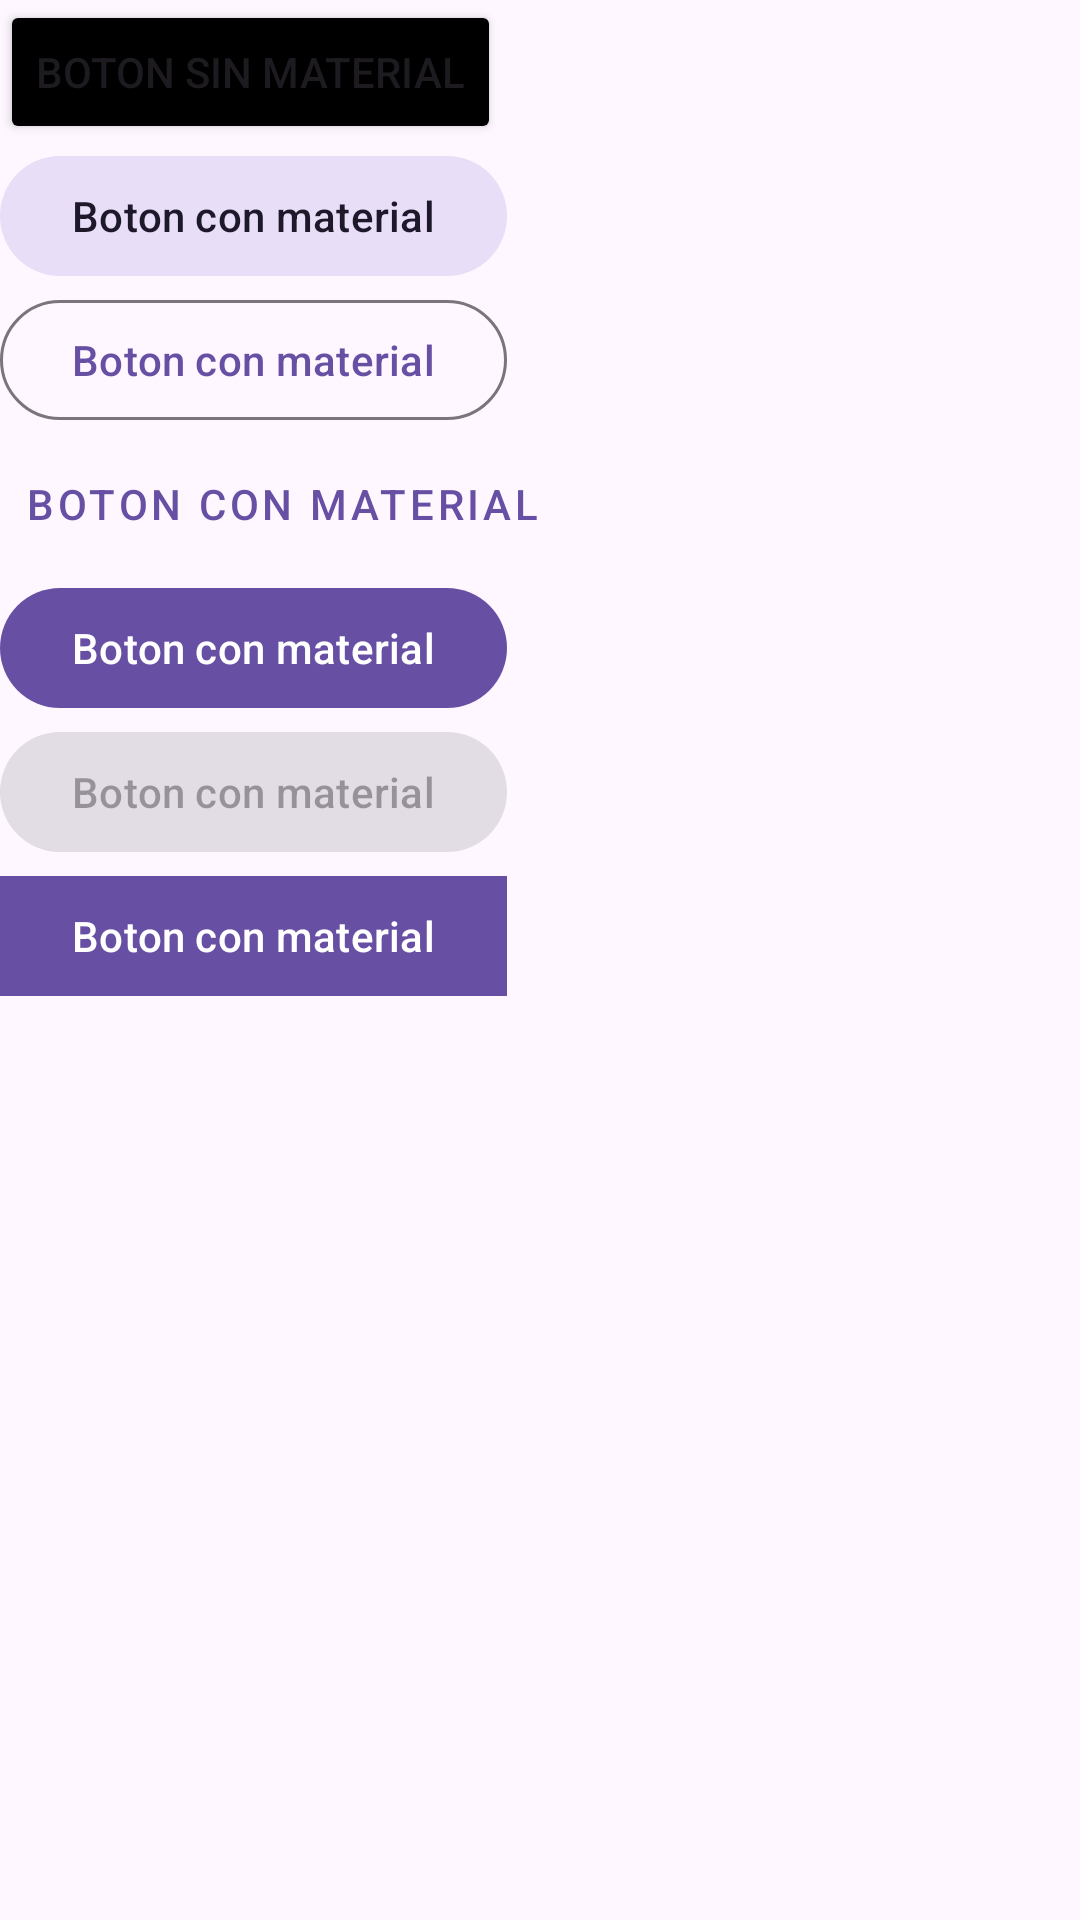

This screen was rendered from an Android layout file. Write that file and the resources it references.
<!-- AndroidManifest.xml: application theme Theme.UIMaterial -->
<!-- res/layout/activity_main.xml -->
<?xml version="1.0" encoding="utf-8"?>
<androidx.constraintlayout.widget.ConstraintLayout xmlns:android="http://schemas.android.com/apk/res/android"
    xmlns:app="http://schemas.android.com/apk/res-auto"
    xmlns:tools="http://schemas.android.com/tools"
    android:layout_width="match_parent"
    android:layout_height="match_parent"
    tools:context=".MainActivity">

    <LinearLayout
        android:layout_width="wrap_content"
        android:layout_height="wrap_content"
        android:orientation="vertical">

        <Button
            android:layout_width="wrap_content"
            android:layout_height="wrap_content"
            android:text="Boton sin material"
            android:backgroundTint="@color/black"/>
        <com.google.android.material.button.MaterialButton
            android:layout_width="wrap_content"
            android:layout_height="wrap_content"
            android:text="Boton con material"
            style="@style/Widget.Material3.Button.TonalButton"/>
        <com.google.android.material.button.MaterialButton
            android:layout_width="wrap_content"
            android:layout_height="wrap_content"
            android:text="Boton con material"
            style="@style/Widget.Material3.Button.OutlinedButton"
            />
        <com.google.android.material.button.MaterialButton
            android:layout_width="wrap_content"
            android:layout_height="wrap_content"
            android:text="Boton con material"
            style="@style/Widget.MaterialComponents.Button.TextButton"
            />
        <com.google.android.material.button.MaterialButton
            android:layout_width="wrap_content"
            android:layout_height="wrap_content"
            android:drawableLeft="@drawable/ic_help"
            android:text="Boton con material"
            style="@style/Widget.Material3.Button"
            />
        <com.google.android.material.button.MaterialButton
            android:layout_width="wrap_content"
            android:layout_height="wrap_content"
            android:drawableLeft="@drawable/ic_help"
            android:text="Boton con material"
            android:enabled="false"
            style="@style/Widget.Material3.Button"
            />
        <com.google.android.material.button.MaterialButton
            android:layout_width="wrap_content"
            android:layout_height="wrap_content"
            android:drawableLeft="@drawable/ic_help"
            android:text="Boton con material"
            app:cornerRadius="0dp"
            style="@style/Widget.Material3.Button"
            />
    </LinearLayout>


</androidx.constraintlayout.widget.ConstraintLayout>
<!-- resources referenced by this layout -->
<resources>
  <style name="Theme.UIMaterial" parent="Base.Theme.UIMaterial" />
  <style name="Base.Theme.UIMaterial" parent="Theme.Material3.DayNight.NoActionBar">
          
          
      </style>
  <!-- not gathered from this repository: default colours our renderer supplied (Android Studio template values) -->
  <color name="black">#FF000000</color>
</resources>
